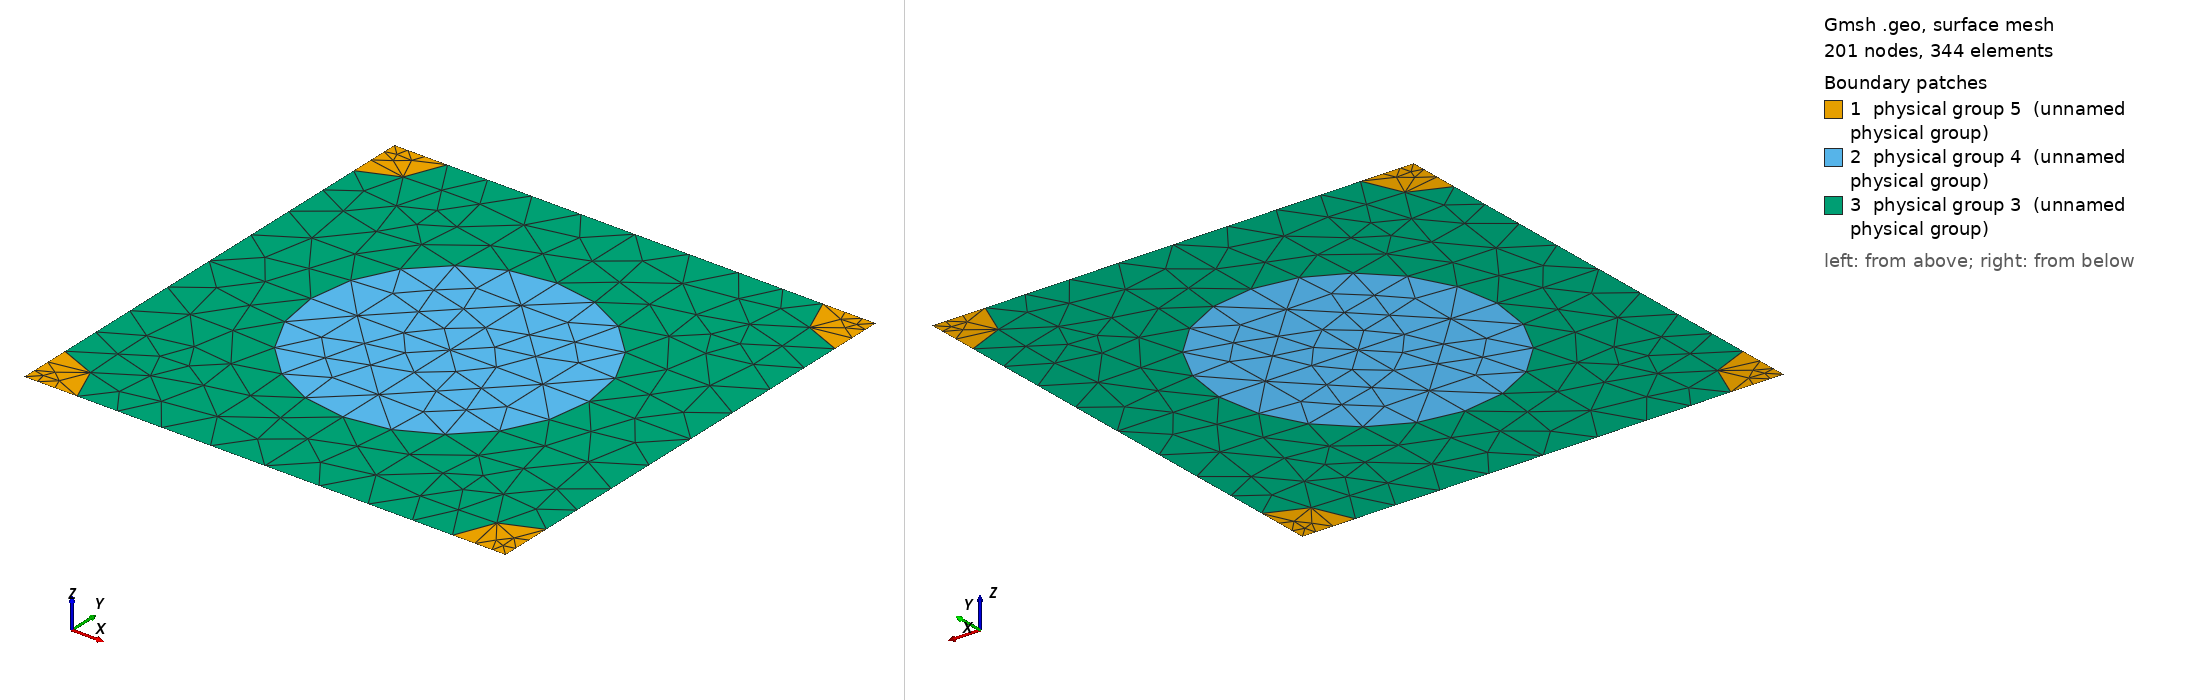

Gmsh geometry script, surface-meshed: 201 nodes, 344 surface elements. Boundary patches (legend numbers): 1 physical group 5 (unnamed physical group), 2 physical group 4 (unnamed physical group), 3 physical group 3 (unnamed physical group). Left view from above one corner, right view from below the opposite corner. Legend entries are the model's physical surfaces. The drawing asked Gmsh for element sizes between 1% and 20% of the model's largest extent; the script's own settings can give other sizes.

=== 952_275_105.geo (drawn) ===
d = 1; // grating period
ff = 0.300000;
d_in_nm = 952;
a1 = 275;
radius1 = (a1/d_in_nm)*d;
radius2 = (105/d_in_nm)*d;
lc = 0.150000; // 0.501 0.201 0.0701;
lc2 = lc/1.500000; // on cylinder surfaces
lc3 = lc/1.500000; // cylinder1 centres
lc4 = lc/4.500000; // cylinder2 centres
posx = 0;//
posy = 0;//

hy = d; // Thickness: Squre profile => hy=d
hx = 0.;

// 2*2 supercell outline

Point(1) = {0, 0, 0, lc4};
Point(2) = {-hx, -hy, 0, lc4};
Point(3) = {-hx+d, -hy, 0, lc4};
Point(4) = {d, 0, 0,lc4};
Point(5) = {-hx+d/2+posx, -hy/2+posy, 0,lc3};
Point(10) = {-hx+d/2+posx, 0, 0, lc};
Point(11) = {0,-hy/2+posy, 0, lc};
Point(12) = {-hx+d/2+posx, -hy, 0, lc};
Point(13) = {d, -hy/2+posy, 0, lc};

Point(14) = {-hx+radius2, 0, 0, lc2};
Point(15) = {d-radius2, 0, 0, lc2};
Point(16) = {0,-radius2, 0, lc2};
Point(18) = {-hx+d/2+posx, -hy/2+radius1+posy, 0, lc2};
Point(20) = {d,-radius2, 0, lc2};
Point(21) = {-hx+d/2-radius1+posx, -hy/2+posy, 0,lc2};
Point(22) = {-hx+d/2+radius1+posx, -hy/2+posy, 0,lc2};
Point(23) = {-hx, -hy+radius2, 0, lc2};
Point(25) = {-hx+d/2+posx, -hy/2-radius1+posy, 0, lc2};
Point(27) = {d,-hy+radius2, 0, lc2};
Point(28) = {-hx+radius2, -hy, 0, lc2};
Point(29) = {d-radius2, -hy, 0, lc2};

Line(1) = {1, 14};
Line(2) = {14, 10};
Line(3) = {10, 15};
Line(4) = {15, 4};
Line(5) = {4, 20};
Line(6) = {20, 13};
Line(7) = {13, 27};
Line(8) = {27, 3};
Line(9) = {3, 29};
Line(10) = {29, 12};
Line(11) = {12, 28};
Line(12) = {28, 2};
Line(13) = {2, 23};
Line(14) = {23, 11};
Line(15) = {11, 16};
Line(16) = {16, 1};
Line(18) = {18, 10};
Line(19) = {18, 5};
Line(20) = {5, 25};
Line(21) = {25, 12};
Line(22) = {11, 21};
Line(23) = {21, 5};
Line(24) = {5, 22};
Line(25) = {22, 13};

Circle(26) = {14, 1, 16};
Circle(27) = {15, 4, 20};
Circle(28) = {27, 3, 29};
Circle(29) = {28, 2, 23};
Circle(30) = {21, 5, 18};
Circle(31) = {18, 5, 22};
Circle(32) = {22, 5, 25};
Circle(33) = {25, 5, 21};

Line Loop(77) = {1, 26, 16};
Plane Surface(78) = {77};
Line Loop(79) = {4, 5, -27};
Plane Surface(80) = {79};
Line Loop(81) = {28, -9, -8};
Plane Surface(82) = {81};
Line Loop(83) = {29, -13, -12};
Plane Surface(84) = {83};
Line Loop(85) = {30, 19, -23};
Plane Surface(86) = {85};
Line Loop(87) = {19, 24, -31};
Plane Surface(88) = {87};
Line Loop(89) = {24, 32, -20};
Plane Surface(90) = {89};
Line Loop(91) = {20, 33, 23};
Plane Surface(92) = {91};
Line Loop(93) = {2, -18, -30, -22, 15, -26};
Plane Surface(94) = {93};
Line Loop(95) = {3, 27, 6, -25, -31, 18};
Plane Surface(96) = {95};
Line Loop(97) = {25, 7, 28, 10, -21, -32};
Plane Surface(98) = {97};
Line Loop(99) = {21, 11, 29, 14, 22, -33};
Plane Surface(100) = {99};

Physical Line(101) = {1, 2, 3, 4};
Physical Line(102) = {5, 6, 7, 8};
Physical Line(103) = {9, 10, 11, 12};
Physical Line(104) = {13, 14, 15, 16};

Physical Surface(3) = {94, 96, 98, 100};
Physical Surface(4) = {86, 88, 90, 92};
Physical Surface(5) = {78, 80, 82, 84};
